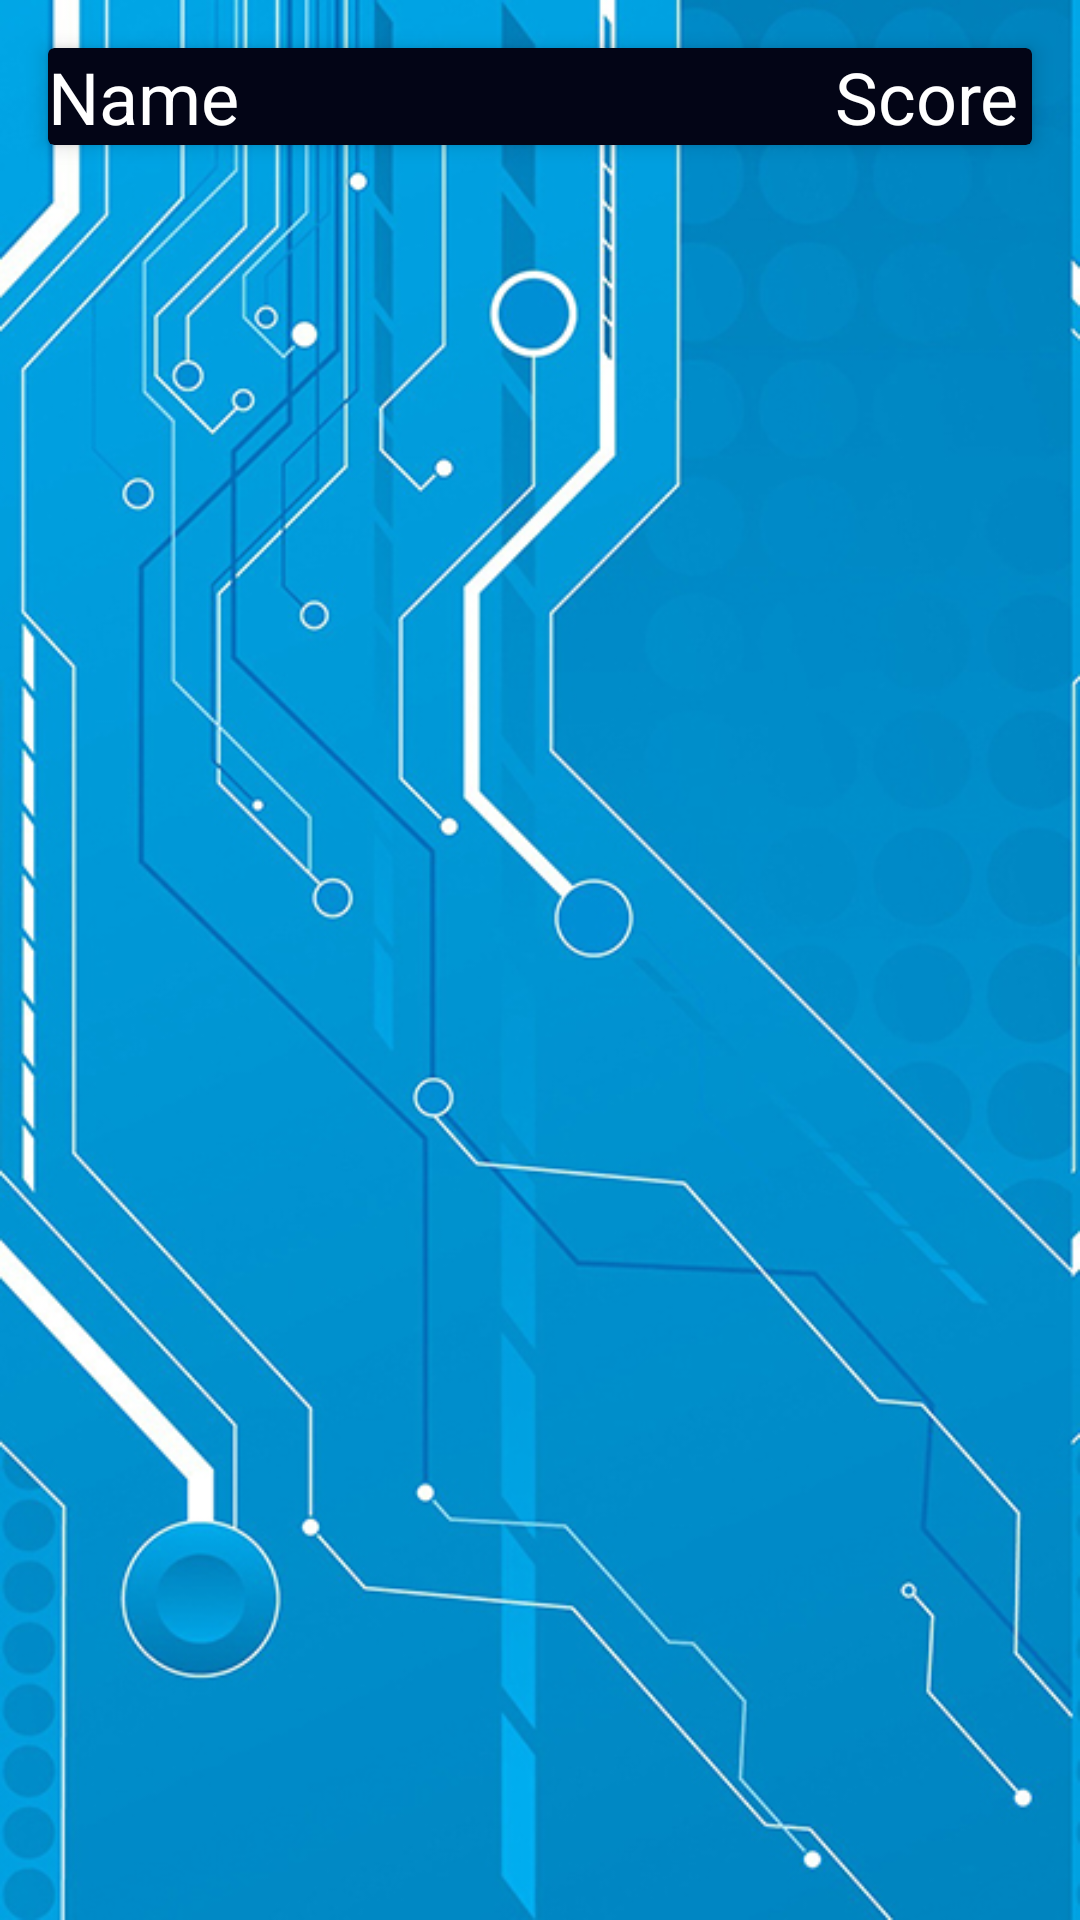

Layout XML and referenced resources for this Android screen:
<!-- AndroidManifest.xml: application theme AppTheme -->
<!-- res/layout/activity_score_detail.xml -->
<RelativeLayout xmlns:android="http://schemas.android.com/apk/res/android"
    xmlns:app="http://schemas.android.com/apk/res-auto"
    xmlns:tools="http://schemas.android.com/tools"
    android:layout_width="match_parent"
    android:layout_height="match_parent"
    android:background="@drawable/tech"
    tools:context="com.octagon.root.onlinequizz.LeaderboardFragment">

    <android.support.v7.widget.CardView
        android:id="@+id/title"
        android:padding="16dp"
        android:layout_margin="16dp"

        android:layout_width="match_parent"
        android:layout_height="wrap_content"
        app:cardBackgroundColor="@color/colorPrimaryDark"
        app:cardElevation="4dp">

        <LinearLayout
            android:orientation="horizontal"
            android:weightSum="10"
            android:layout_gravity="center"
            android:gravity="center"
            android:layout_width="match_parent"
            android:layout_height="wrap_content">

            <TextView
                android:text="Name"
                android:textSize="24sp"
                android:textColor="@android:color/white"
                android:layout_weight="8"
                android:layout_width="0dp"
                android:layout_height="wrap_content" />

            <TextView
                android:text="Score"
                android:textSize="24sp"
                android:textColor="@android:color/white"
                android:layout_weight="2"
                android:layout_width="0dp"
                android:layout_height="wrap_content" />


        </LinearLayout>


    </android.support.v7.widget.CardView>

    <android.support.v7.widget.RecyclerView
        android:id="@+id/scoreList"
        android:layout_below="@+id/title"
        android:layout_width="match_parent"
        android:layout_height="match_parent">

    </android.support.v7.widget.RecyclerView>




</RelativeLayout>
<!-- resources referenced by this layout -->
<resources>
  <color name="colorPrimaryDark">#030516</color>
  <!-- drawable tech: jpg bitmap (drawable, 209104 bytes) -->
  <style name="AppTheme" parent="Theme.AppCompat.NoActionBar">
          
          <item name="colorPrimary">@color/colorPrimary</item>
          <item name="colorPrimaryDark">@color/colorPrimaryDark</item>
          <item name="colorAccent">@color/colorAccent</item>
      </style>
  <color name="colorPrimary">#ffffff</color>
  <color name="colorAccent">#54abee</color>
</resources>
